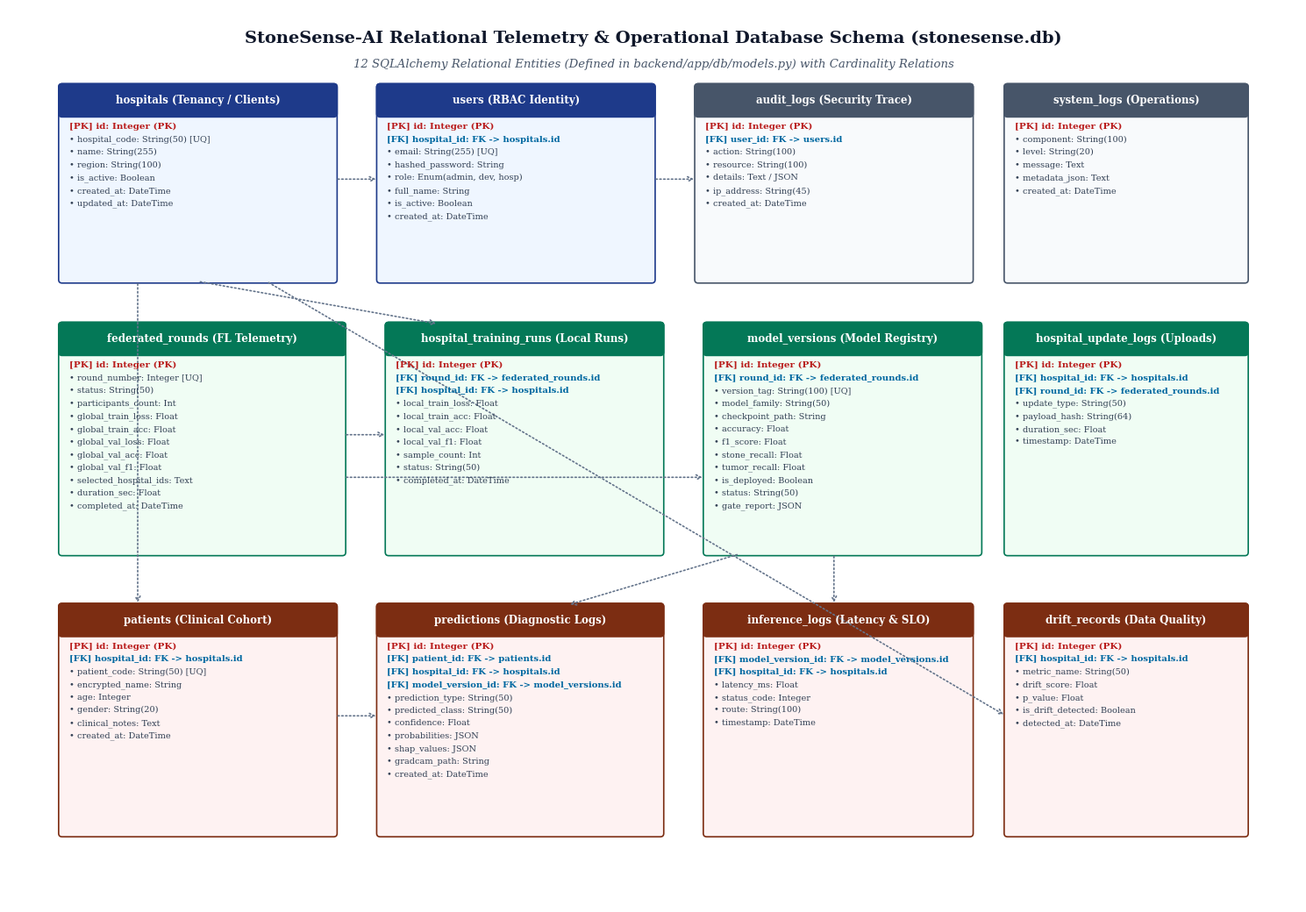

Source code (Python):
"""Script to generate Figure 9.1: Entity-Relationship (ER) Diagram from backend/app/db/models.py (12 tables).
Outputs docs/report_figures/fig_9_1_er_diagram.png.
"""

from pathlib import Path
import matplotlib.pyplot as plt
import matplotlib.patches as patches

plt.rcParams['font.family'] = 'serif'
plt.rcParams['font.serif'] = ['DejaVu Serif', 'Times New Roman', 'Georgia', 'serif']
plt.rcParams['mathtext.fontset'] = 'dejavuserif'
plt.rcParams['axes.edgecolor'] = '#333333'
plt.rcParams['axes.linewidth'] = 0.8

OUTPUT_DIR = Path("docs/report_figures")
OUTPUT_DIR.mkdir(parents=True, exist_ok=True)


def draw_table_card(ax, x, y, w, h, table_name, pk_list, fk_list, attr_list, header_color="#1e3a8a", bg_color="#f8fafc"):
    """Helper to draw an academic ER table entity card with PK, FK, and Attributes."""
    # Outer box
    box = patches.FancyBboxPatch(
        (x, y), w, h,
        boxstyle="round,pad=0.02,rounding_size=0.04",
        facecolor=bg_color,
        edgecolor=header_color,
        linewidth=1.2,
        zorder=2
    )
    ax.add_patch(box)

    # Header banner
    hdr_h = 0.35
    hdr = patches.FancyBboxPatch(
        (x, y + h - hdr_h), w, hdr_h,
        boxstyle="round,pad=0.02,rounding_size=0.04",
        facecolor=header_color,
        edgecolor=header_color,
        linewidth=1.2,
        zorder=3
    )
    ax.add_patch(hdr)
    ax.text(x + w / 2, y + h - hdr_h / 2, table_name, ha="center", va="center",
            fontsize=8.5, fontweight="bold", color="white", zorder=4)

    # Content
    y_cur = y + h - hdr_h - 0.16
    line_h = 0.15

    for pk in pk_list:
        ax.text(x + 0.1, y_cur, f"[PK] {pk}", fontsize=7.5, fontweight="bold", color="#b91c1c", zorder=4)
        y_cur -= line_h

    for fk in fk_list:
        ax.text(x + 0.1, y_cur, f"[FK] {fk}", fontsize=7.2, fontweight="bold", color="#0369a1", zorder=4)
        y_cur -= line_h

    for attr in attr_list:
        ax.text(x + 0.1, y_cur, f"• {attr}", fontsize=7.0, color="#334155", zorder=4)
        y_cur -= line_h


def generate_fig_9_1():
    """Generates Figure 9.1: Comprehensive Relational ER Diagram for 12 Database Tables."""
    fig, ax = plt.subplots(figsize=(15, 10.5), dpi=300)
    ax.set_xlim(0, 15)
    ax.set_ylim(0, 10.5)
    ax.axis("off")
    fig.patch.set_facecolor("white")
    ax.set_facecolor("white")

    # Overall Title
    ax.text(7.5, 10.15, "StoneSense-AI Relational Telemetry & Operational Database Schema (stonesense.db)",
            ha="center", va="center", fontsize=14, fontweight="bold", color="#0f172a")
    ax.text(7.5, 9.85, "12 SQLAlchemy Relational Entities (Defined in backend/app/db/models.py) with Cardinality Relations",
            ha="center", va="center", fontsize=9.5, style="italic", color="#475569")

    # Row 1 (Top): Identity, Tenancy & Security
    # 1. hospitals
    draw_table_card(ax, 0.6, 7.3, 3.2, 2.3, "hospitals (Tenancy / Clients)",
                    ["id: Integer (PK)"],
                    [],
                    ["hospital_code: String(50) [UQ]", "name: String(255)", "region: String(100)",
                     "is_active: Boolean", "created_at: DateTime", "updated_at: DateTime"],
                    "#1e3a8a", "#eff6ff")

    # 2. users
    draw_table_card(ax, 4.3, 7.3, 3.2, 2.3, "users (RBAC Identity)",
                    ["id: Integer (PK)"],
                    ["hospital_id: FK -> hospitals.id"],
                    ["email: String(255) [UQ]", "hashed_password: String", "role: Enum(admin, dev, hosp)",
                     "full_name: String", "is_active: Boolean", "created_at: DateTime"],
                    "#1e3a8a", "#eff6ff")

    # 3. audit_logs
    draw_table_card(ax, 8.0, 7.3, 3.2, 2.3, "audit_logs (Security Trace)",
                    ["id: Integer (PK)"],
                    ["user_id: FK -> users.id"],
                    ["action: String(100)", "resource: String(100)", "details: Text / JSON",
                     "ip_address: String(45)", "created_at: DateTime"],
                    "#475569", "#f8fafc")

    # 4. system_logs
    draw_table_card(ax, 11.6, 7.3, 2.8, 2.3, "system_logs (Operations)",
                    ["id: Integer (PK)"],
                    [],
                    ["component: String(100)", "level: String(20)", "message: Text",
                     "metadata_json: Text", "created_at: DateTime"],
                    "#475569", "#f8fafc")

    # Row 2 (Middle): Federated Learning & Model Governance
    # 5. federated_rounds
    draw_table_card(ax, 0.6, 4.1, 3.3, 2.7, "federated_rounds (FL Telemetry)",
                    ["id: Integer (PK)"],
                    [],
                    ["round_number: Integer [UQ]", "status: String(50)", "participants_count: Int",
                     "global_train_loss: Float", "global_train_acc: Float", "global_val_loss: Float",
                     "global_val_acc: Float", "global_val_f1: Float", "selected_hospital_ids: Text",
                     "duration_sec: Float", "completed_at: DateTime"],
                    "#047857", "#f0fdf4")

    # 6. hospital_training_runs
    draw_table_card(ax, 4.4, 4.1, 3.2, 2.7, "hospital_training_runs (Local Runs)",
                    ["id: Integer (PK)"],
                    ["round_id: FK -> federated_rounds.id", "hospital_id: FK -> hospitals.id"],
                    ["local_train_loss: Float", "local_train_acc: Float", "local_val_acc: Float",
                     "local_val_f1: Float", "sample_count: Int", "status: String(50)",
                     "completed_at: DateTime"],
                    "#047857", "#f0fdf4")

    # 7. model_versions
    draw_table_card(ax, 8.1, 4.1, 3.2, 2.7, "model_versions (Model Registry)",
                    ["id: Integer (PK)"],
                    ["round_id: FK -> federated_rounds.id"],
                    ["version_tag: String(100) [UQ]", "model_family: String(50)", "checkpoint_path: String",
                     "accuracy: Float", "f1_score: Float", "stone_recall: Float",
                     "tumor_recall: Float", "is_deployed: Boolean", "status: String(50)",
                     "gate_report: JSON"],
                    "#047857", "#f0fdf4")

    # 8. hospital_update_logs
    draw_table_card(ax, 11.6, 4.1, 2.8, 2.7, "hospital_update_logs (Uploads)",
                    ["id: Integer (PK)"],
                    ["hospital_id: FK -> hospitals.id", "round_id: FK -> federated_rounds.id"],
                    ["update_type: String(50)", "payload_hash: String(64)", "duration_sec: Float",
                     "timestamp: DateTime"],
                    "#047857", "#f0fdf4")

    # Row 3 (Bottom): Clinical Patient Care, Inferences & Drift
    # 9. patients
    draw_table_card(ax, 0.6, 0.8, 3.2, 2.7, "patients (Clinical Cohort)",
                    ["id: Integer (PK)"],
                    ["hospital_id: FK -> hospitals.id"],
                    ["patient_code: String(50) [UQ]", "encrypted_name: String", "age: Integer",
                     "gender: String(20)", "clinical_notes: Text", "created_at: DateTime"],
                    "#7c2d12", "#fef2f2")

    # 10. predictions
    draw_table_card(ax, 4.3, 0.8, 3.3, 2.7, "predictions (Diagnostic Logs)",
                    ["id: Integer (PK)"],
                    ["patient_id: FK -> patients.id", "hospital_id: FK -> hospitals.id", "model_version_id: FK -> model_versions.id"],
                    ["prediction_type: String(50)", "predicted_class: String(50)", "confidence: Float",
                     "probabilities: JSON", "shap_values: JSON", "gradcam_path: String",
                     "created_at: DateTime"],
                    "#7c2d12", "#fef2f2")

    # 11. inference_logs
    draw_table_card(ax, 8.1, 0.8, 3.1, 2.7, "inference_logs (Latency & SLO)",
                    ["id: Integer (PK)"],
                    ["model_version_id: FK -> model_versions.id", "hospital_id: FK -> hospitals.id"],
                    ["latency_ms: Float", "status_code: Integer", "route: String(100)",
                     "timestamp: DateTime"],
                    "#7c2d12", "#fef2f2")

    # 12. drift_records
    draw_table_card(ax, 11.6, 0.8, 2.8, 2.7, "drift_records (Data Quality)",
                    ["id: Integer (PK)"],
                    ["hospital_id: FK -> hospitals.id"],
                    ["metric_name: String(50)", "drift_score: Float", "p_value: Float",
                     "is_drift_detected: Boolean", "detected_at: DateTime"],
                    "#7c2d12", "#fef2f2")

    # Relationship connector lines & arrows
    connectors = [
        # hospitals -> users
        ((3.8, 8.5), (4.3, 8.5)),
        # users -> audit_logs
        ((7.5, 8.5), (8.0, 8.5)),
        # hospitals -> hospital_training_runs
        ((2.2, 7.3), (5.0, 6.8)),
        # federated_rounds -> hospital_training_runs
        ((3.9, 5.5), (4.4, 5.5)),
        # federated_rounds -> model_versions
        ((3.9, 5.0), (8.1, 5.0)),
        # hospitals -> patients
        ((1.5, 7.3), (1.5, 3.5)),
        # patients -> predictions
        ((3.8, 2.2), (4.3, 2.2)),
        # model_versions -> predictions
        ((8.5, 4.1), (6.5, 3.5)),
        # model_versions -> inference_logs
        ((9.6, 4.1), (9.6, 3.5)),
        # hospitals -> drift_records
        ((3.0, 7.3), (11.6, 2.2))
    ]

    for (x1, y1), (x2, y2) in connectors:
        ax.annotate("", xy=(x2, y2), xytext=(x1, y1),
                    arrowprops=dict(arrowstyle="->", color="#64748b", lw=1.2, linestyle=":"))

    plt.tight_layout()
    out_file = OUTPUT_DIR / "fig_9_1_er_diagram.png"
    plt.savefig(out_file, dpi=300, facecolor="white", bbox_inches="tight")
    plt.close()
    print(f"Generated {out_file}")


if __name__ == "__main__":
    generate_fig_9_1()
